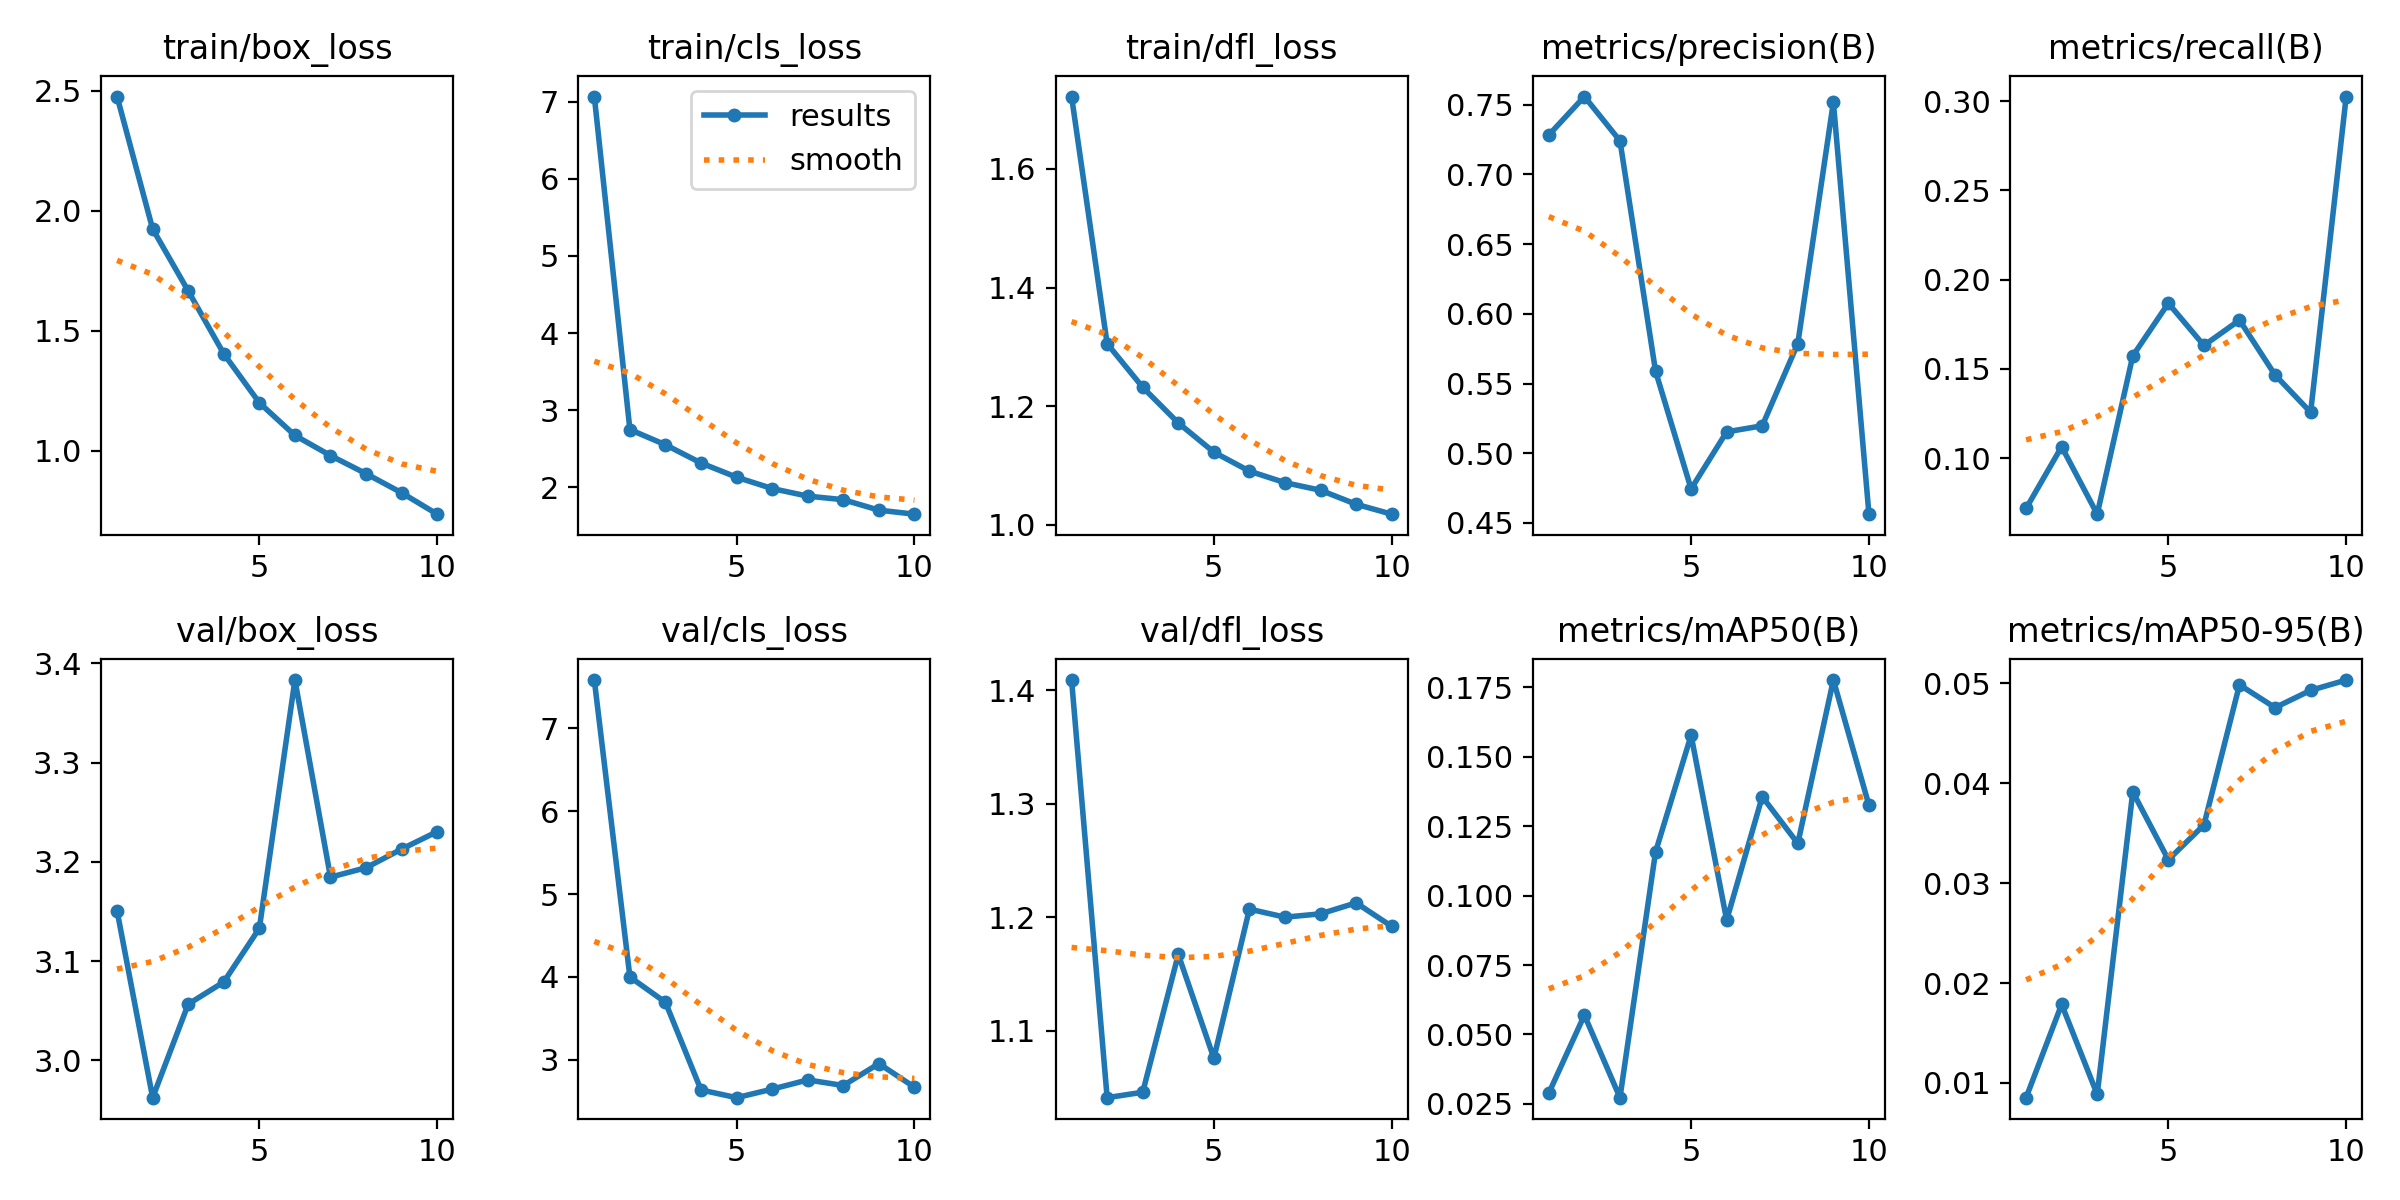

Values plotted in this chart, from the file beside it:
epoch, time, train/box_loss, train/cls_loss, train/dfl_loss, metrics/precision(B), metrics/recall(B), metrics/mAP50(B), metrics/mAP50-95(B), val/box_loss, val/cls_loss, val/dfl_loss, lr/pg0, lr/pg1, lr/pg2
1, 59.1, 2.476, 7.066, 1.722, 0.7282, 0.07176, 0.0289, 0.00853, 3.151, 7.58, 1.409, 0.0004749, 0.0004749, 0.0004749
2, 115.2, 1.924, 2.749, 1.305, 0.7558, 0.1064, 0.05696, 0.01787, 2.963, 4, 1.041, 0.0008571, 0.0008571, 0.0008571
3, 170.5, 1.666, 2.551, 1.232, 0.7241, 0.06856, 0.02724, 0.00886, 3.057, 3.694, 1.046, 0.001145, 0.001145, 0.001145
4, 225.5, 1.404, 2.315, 1.172, 0.5588, 0.1573, 0.1157, 0.03914, 3.079, 2.638, 1.167, 0.001005, 0.001005, 0.001005
5, 280.4, 1.2, 2.131, 1.122, 0.4744, 0.1868, 0.1577, 0.03235, 3.133, 2.545, 1.076, 0.0008631, 0.0008631, 0.0008631
6, 335.5, 1.064, 1.984, 1.09, 0.5153, 0.1631, 0.09118, 0.03583, 3.383, 2.648, 1.207, 0.0007216, 0.0007216, 0.0007216
7, 390.5, 0.9799, 1.886, 1.071, 0.5197, 0.1773, 0.1356, 0.04986, 3.185, 2.759, 1.2, 0.0005802, 0.0005802, 0.0005802
8, 445.4, 0.9045, 1.839, 1.058, 0.5787, 0.1466, 0.1188, 0.04758, 3.194, 2.692, 1.203, 0.0004387, 0.0004387, 0.0004387
9, 500.3, 0.8249, 1.704, 1.034, 0.7518, 0.1257, 0.1776, 0.04931, 3.213, 2.956, 1.213, 0.0002972, 0.0002972, 0.0002972
10, 555.4, 0.7358, 1.652, 1.018, 0.4563, 0.3026, 0.1325, 0.05034, 3.23, 2.671, 1.192, 0.0001558, 0.0001558, 0.0001558
